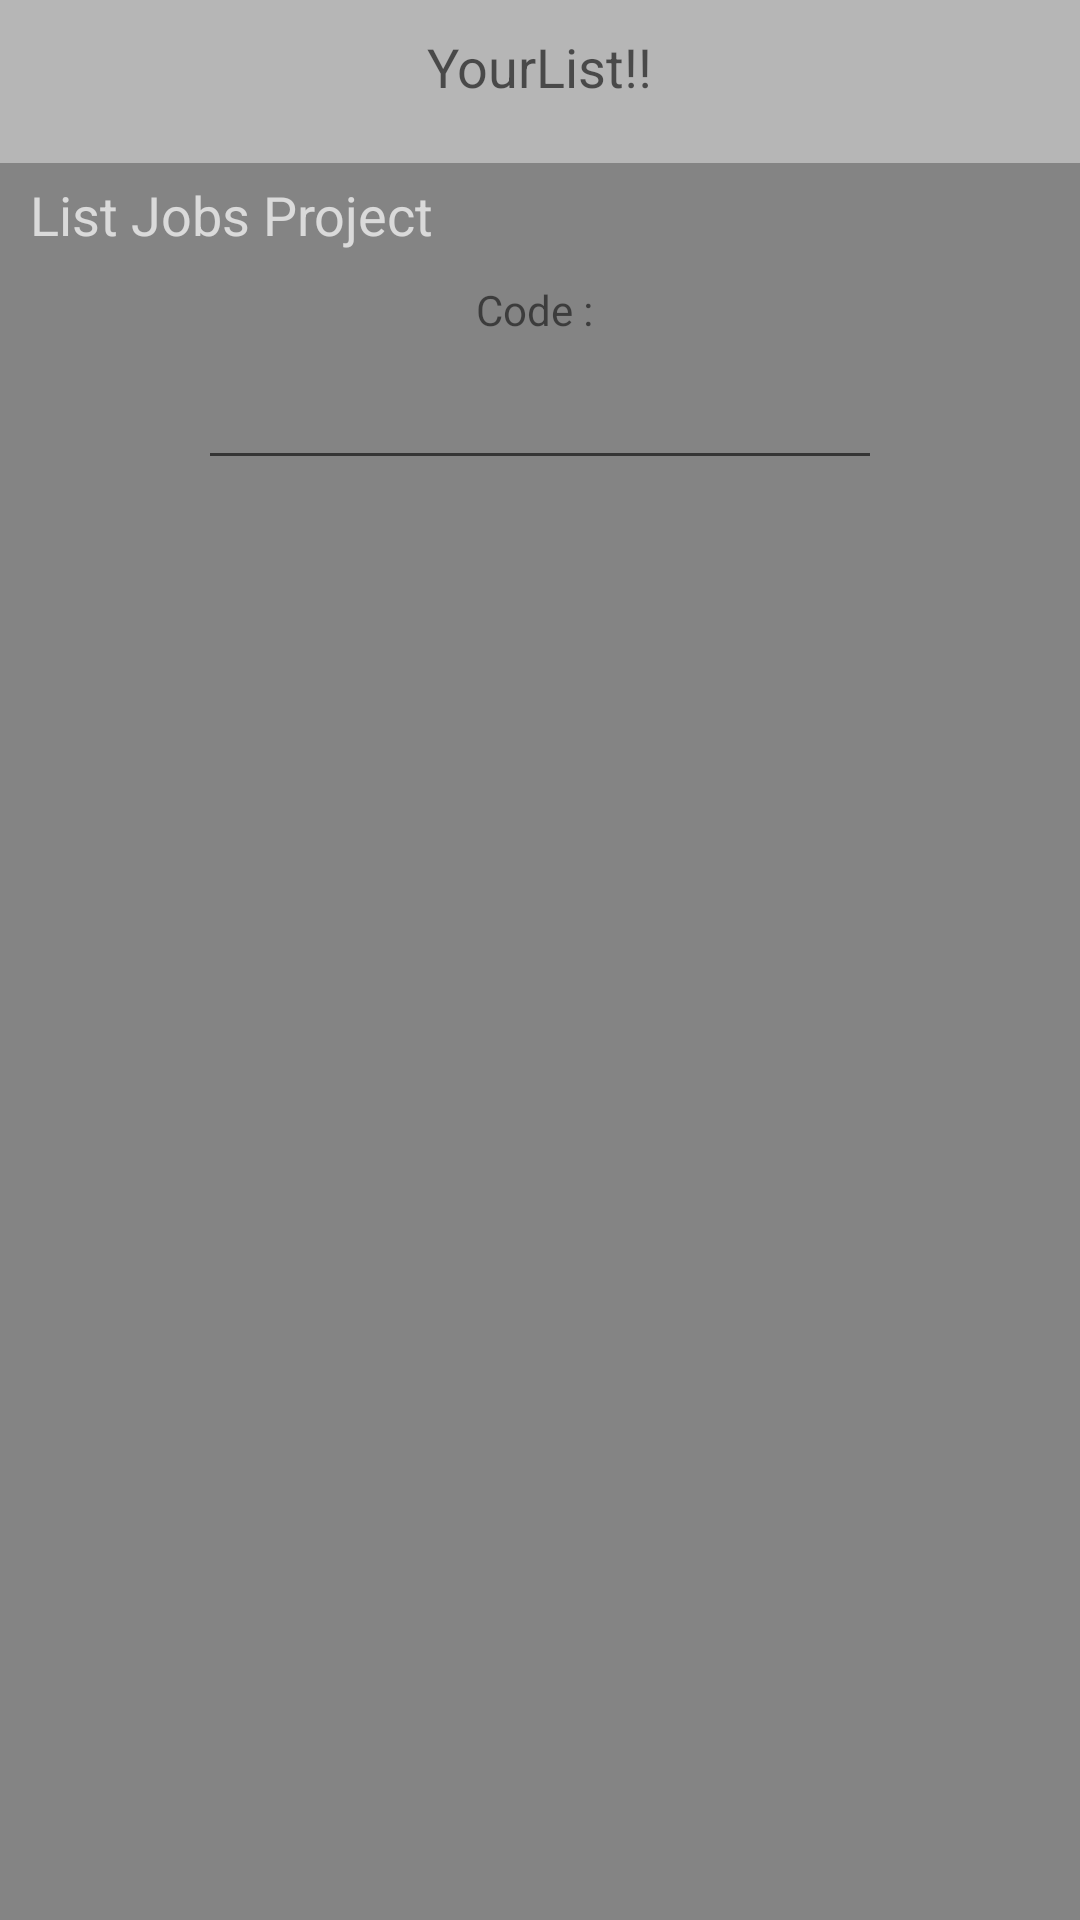

Here is an Android app screen rendered from its layout file. Give the layout XML and the strings, colors and styles it references.
<!-- AndroidManifest.xml: application theme AppTheme -->
<!-- res/layout/manager_view_jobs.xml -->
<?xml version="1.0" encoding="utf-8"?>
<ScrollView xmlns:android="http://schemas.android.com/apk/res/android"
    android:layout_weight="1"
    android:layout_height="match_parent"
    android:layout_width="fill_parent"
    android:fillViewport="true">
    <RelativeLayout
        android:layout_width="fill_parent"
        android:layout_height="wrap_content"
        android:background="#46000000">

        
        <TextView
            android:layout_width="wrap_content"
            android:layout_height="wrap_content"
            android:textAppearance="?android:attr/textAppearanceMedium"
            android:text="@string/label_welcome_login"
            android:id="@+id/textView"
            android:layout_alignParentTop="true"
            android:layout_marginTop="10dp"
            android:layout_centerHorizontal="true" />

        

        
        
        

        
        <LinearLayout
            android:orientation="vertical"
            android:layout_width="fill_parent"
            android:layout_height="wrap_content"
            android:layout_marginTop="20dp"
            android:background="#46000000"
            android:layout_alignParentLeft="true"
            android:layout_alignWithParentIfMissing="false"
            android:weightSum="1"
            android:layout_alignParentBottom="true"
            android:layout_below="@+id/textView">

            <TextView
                android:layout_width="wrap_content"
                android:layout_height="wrap_content"
                android:layout_marginLeft="10dp"
                android:layout_marginTop="5dp"
                android:textAppearance="?android:attr/textAppearanceMediumInverse"
                android:text="List Jobs Project"
                android:id="@+id/textView8" />

            <TextView
                android:layout_width="wrap_content"
                android:layout_height="25dp"
                android:layout_marginTop="10dp"
                android:text="Code : "
                android:layout_gravity="center_horizontal"
                />

            <EditText
                android:id="@+id/textKodeProject"
                android:layout_width="228dp"
                android:layout_height="wrap_content"
                android:textAlignment="center"
                android:gravity="left|center_vertical"
                android:layout_centerInParent="true"
                android:layout_gravity="center_horizontal" />

            <ListView
                android:layout_width="match_parent"
                android:layout_height="wrap_content"
                android:id="@+id/listView" />

        </LinearLayout>
        

    </RelativeLayout>

</ScrollView>
<!-- resources referenced by this layout -->
<resources>
  <string name="label_welcome_login">YourList!!</string>
  <style name="AppTheme" parent="Base.Theme.AppCompat.Light.DarkActionBar">
          
          <item name="android:windowNoTitle">true</item>
          <item name="android:windowFullscreen">true</item>
      </style>
</resources>
